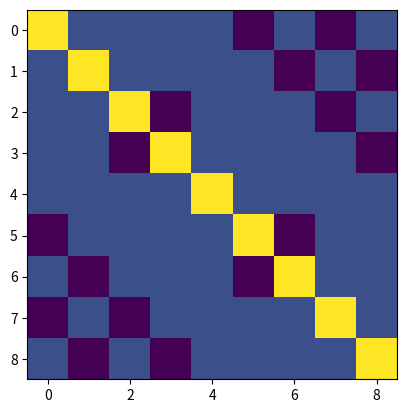

Source code (Python):
import numpy as np
from numpy import load
import matplotlib.pyplot as plt

dir = "EP1/EP1_dados/"

def seidel(a, x, b, maxIter, err):       
    n = len(a)
    newx = x.copy()                 
    for k in range(0,maxIter) :
        var = np.array([])
        for i in range(0, n):         
            # temp variable d to store b[j] 
            d = b[i]                   
            for j in range(0, n):      
                if(i != j): 
                    d-=a[i][j] * newx[j] 
            # updating the value of our solution         
            newx[i] = d / a[i][i] 
        # returning our updated solution  
        for i in range (n) :
            if (newx[i] != 0) :
                var = np.append(var,abs((newx[i]-x[i])/newx[i]))
            elif (x[i] != 0) :
                var = np.append(var,1)  
            elif (x[i] == 0) :
                var = np.append(var,0)
        maxval = np.amax(var)
        if(maxval < err) :
            break
        x = newx.copy()    
    return newx 

def addDelta(a,delta) :
    transposed = a.transpose()
    At_A = np.matmul(transposed,a)
    return At_A + delta*np.identity(len(At_A))

def buildLowerA(n,B) :
    C = np.zeros((1,n))
    E = np.identity(n)
    A = np.array([[]])
    A1 = B.copy()
    for j in range (n) :
        for i in range(n) :
            if (i == 0) : pass
            elif(E[j][i] == 1) : A1 = np.vstack((A1,B))
            else : A1 = np.vstack((A1,C))
        if (j == 0) : A = A1.copy()
        else : A = np.hstack((A,A1))
        A1 = C.copy()
    return A

def buildMatrixA(n) :
    B = np.ones(n)
    C = np.identity(n)
    A1 = np.kron(B,C)
    A2 = np.kron(C,B)
    A3 = buildLowerA(n,np.flip(np.identity(n),0))
    A4 = buildLowerA(n,np.identity(n))
    return np.array(np.concatenate((A1,A2,A3,A4),axis=0),dtype='float64')

def calculateDet(dir) :
    for i in range(1,4) :
        p1 = load(dir + "im" + str(i) + "/p1.npy")
        n = int(len(p1)/2)
        A = buildMatrixA(n)
        for j in range(-4,0,1) :
            if(j == -4) : delta = 0
            else : delta = pow(10,j)
            det = np.longdouble(np.linalg.det(addDelta(A,delta)))
            print("O determinante para a imagem " + str(i) + " com delta " + str(delta) + " é: " +str(det))

def solveImage(dir,imNumber) :
    p1 = load(dir + "im" + str(imNumber) + "/p1.npy")
    n = int(len(p1)/2)
    A = buildMatrixA(n)
    Atp = np.matmul(A.transpose(),p1)
    plotmap = np.zeros((n,n))
    for i in range(-3,0,1) :
        delta = pow(10,i)
        print(delta)
        A_Atdelta = addDelta(A,delta)
        f = np.ones(n*n)
        f = seidel(A_Atdelta,f,Atp,100,0.001)
        for j in range (0,n) :
            for k in range (0,n) :
                plotmap[k][j] = f[n*j + k] 
        plt.subplot(1,3,i+4)
        plt.imshow(plotmap)
        plt.title("Gráfico com delta " + str(delta),fontsize=10)
    plt.show()
    return

A = buildMatrixA(3)
A = addDelta(A,0.1)
plt.imshow(A)
plt.show()